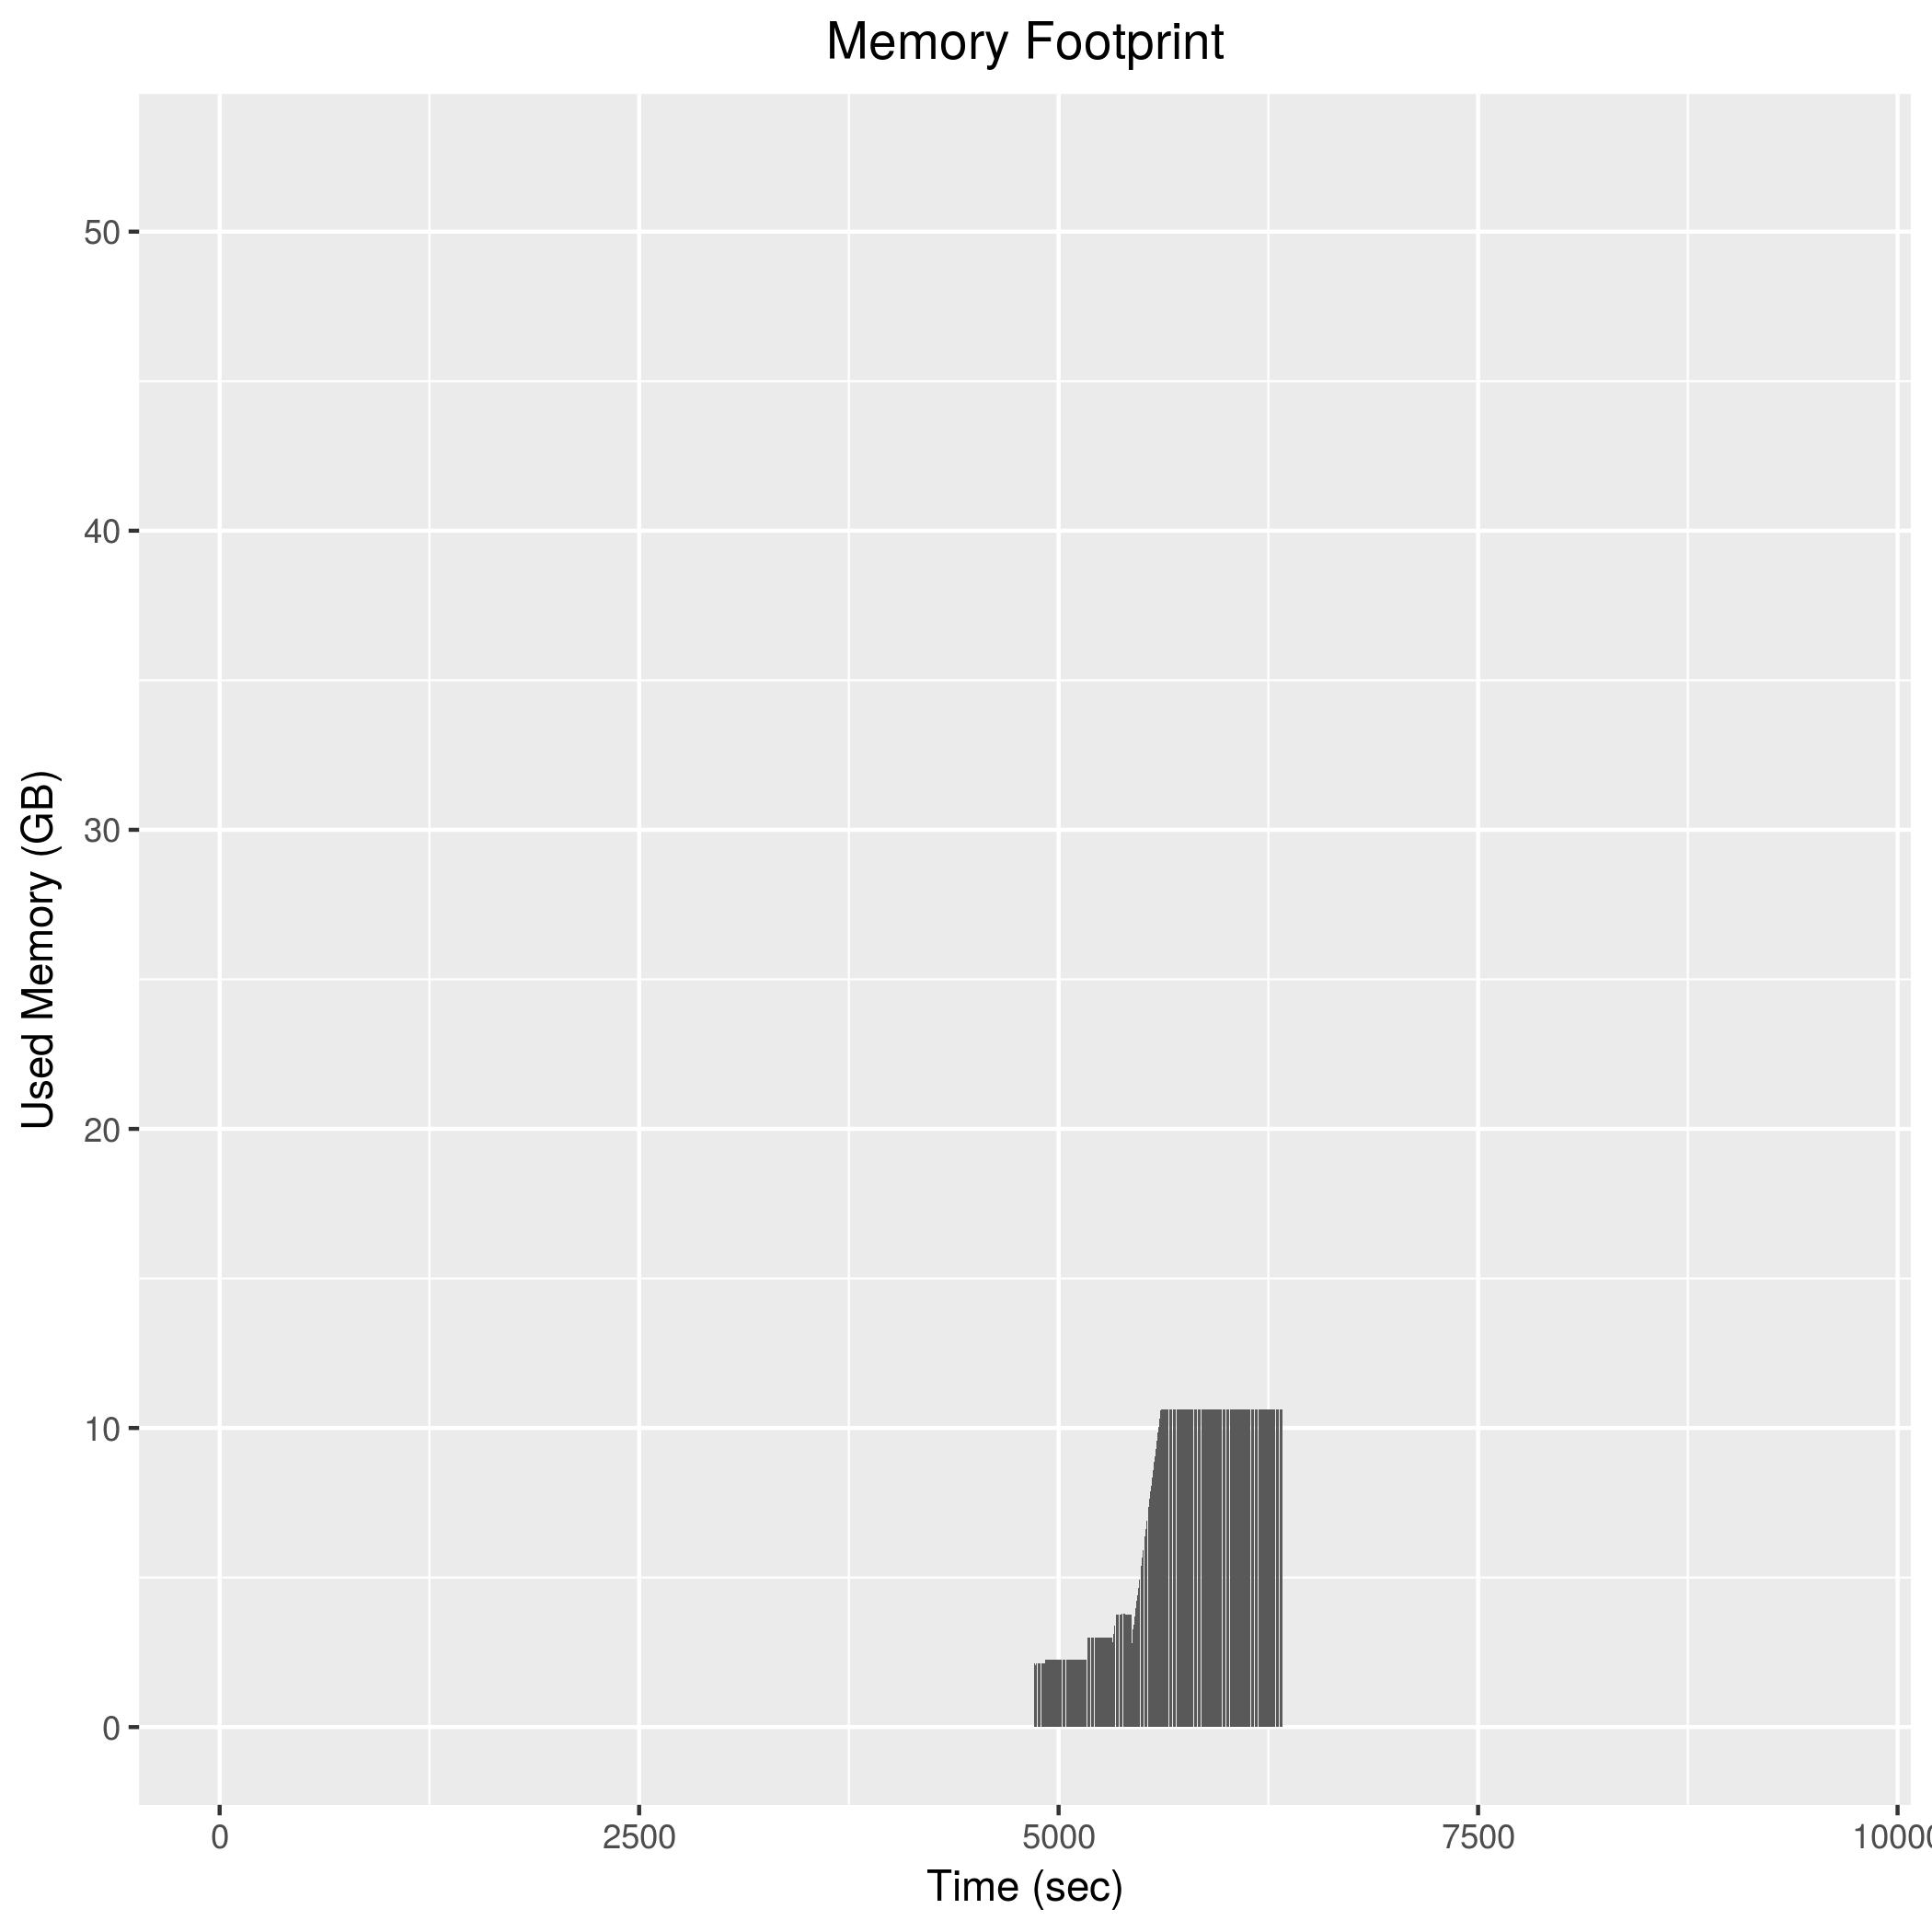

The file beside this chart, header and first rows:
4854, 2098256
4856, 2122980
4858, 2125984
4860, 2127148
4862, 2080788
4864, 2127032
4866, 2128632
4868, 2128288
4870, 2128336
4872, 2081196
4874, 2128212
4876, 2126952
4878, 2128968
4880, 2127848
4882, 2082768
4884, 2128628
4886, 2130220
4888, 2129620
4890, 2129868
4892, 2084152
4894, 2128752
4896, 2129220
4898, 2130580
4900, 2132456
4902, 2132168
4904, 2085400
4906, 2131788
4908, 2132264
4910, 2131532
4912, 2132680
4914, 2085744
4916, 2134636
4918, 2133208
4920, 2240732
4922, 2242616
4924, 2242788
4926, 2244828
4928, 2242580
4930, 2243172
4932, 2242916
4934, 2242808
4936, 2242392
4938, 2241892
4940, 2243768
4942, 2245000
4944, 2243508
4946, 2244312
4948, 2244416
4950, 2243980
4952, 2243940
4954, 2243304
4956, 2243336
4958, 2243408
4960, 2243152
4962, 2243500
4964, 2244128
4966, 2243060
4968, 2242740
4970, 2242988
4972, 2243804
4974, 2245396
... 683 more rows
